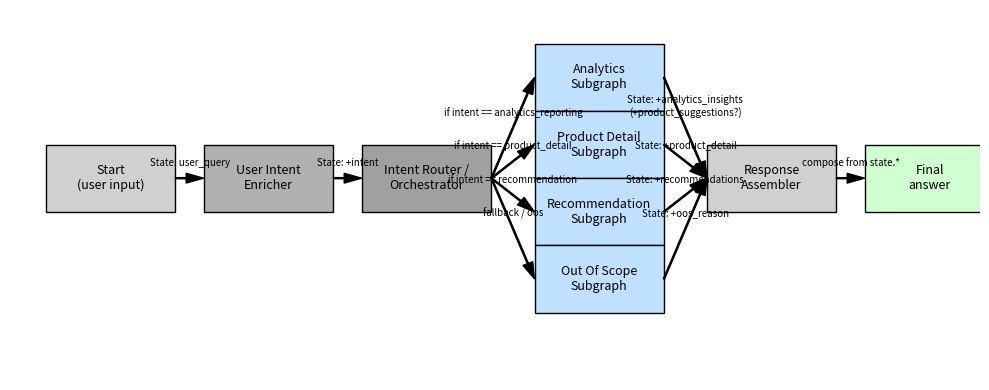
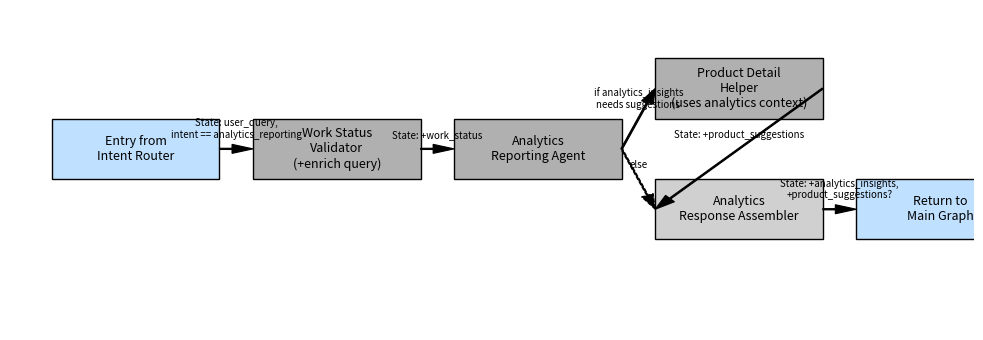

Write Python code to recreate these figures, in order.
"""
Pure-matplotlib version of the LangGraph architecture diagrams.

No Graphviz binaries are required.

Usage:
    pip install matplotlib
    python graph.py

This will generate:
    - main_graph.png
    - analytics_graph.png
in the current directory.
"""

import matplotlib.pyplot as plt
from matplotlib.patches import Rectangle, FancyArrow


def _add_box(ax, xy, width, height, text, facecolor="#b0b0b0"):
    """Helper to add a labeled rectangle."""
    x, y = xy
    rect = Rectangle((x, y), width, height,
                     facecolor=facecolor, edgecolor="black")
    ax.add_patch(rect)
    ax.text(
        x + width / 2,
        y + height / 2,
        text,
        ha="center",
        va="center",
        fontsize=9,
        wrap=True,
    )
    return rect


def _add_arrow(ax, start, end, text=None, style="simple", linestyle="-"):
    """Helper to add an arrow with optional label."""
    x1, y1 = start
    x2, y2 = end
    arrow = FancyArrow(
        x1,
        y1,
        x2 - x1,
        y2 - y1,
        width=0.02,
        head_width=0.15,
        head_length=0.25,
        length_includes_head=True,
        linewidth=0.8,
        linestyle=linestyle,
        color="black",
    )
    ax.add_patch(arrow)

    if text:
        tx = (x1 + x2) / 2
        ty = (y1 + y2) / 2 + 0.15
        ax.text(tx, ty, text, ha="center", va="bottom", fontsize=7, wrap=True)


def build_main_graph_png(filename: str = "main_graph.png") -> None:
    """Draw the main orchestrator + subgraph overview."""
    fig, ax = plt.subplots(figsize=(10, 4))

    # Coordinates layout (x, y) with y increasing upwards
    box_w, box_h = 1.8, 1.0

    # Nodes
    start_pos = (0.0, 0.0)
    uie_pos = (2.2, 0.0)
    router_pos = (4.4, 0.0)

    analytics_pos = (6.8, 1.5)
    pd_pos = (6.8, 0.5)
    rec_pos = (6.8, -0.5)
    oos_pos = (6.8, -1.5)

    assembler_pos = (9.2, 0.0)
    end_pos = (11.4, 0.0)

    _add_box(ax, start_pos, box_w, box_h, "Start\n(user input)", "#d0d0d0")
    _add_box(ax, uie_pos, box_w, box_h, "User Intent\nEnricher")
    _add_box(ax, router_pos, box_w, box_h, "Intent Router /\nOrchestrator", "#a0a0a0")

    _add_box(ax, analytics_pos, box_w, box_h, "Analytics\nSubgraph", "#c0e0ff")
    _add_box(ax, pd_pos, box_w, box_h, "Product Detail\nSubgraph", "#c0e0ff")
    _add_box(ax, rec_pos, box_w, box_h, "Recommendation\nSubgraph", "#c0e0ff")
    _add_box(ax, oos_pos, box_w, box_h, "Out Of Scope\nSubgraph", "#c0e0ff")

    _add_box(ax, assembler_pos, box_w, box_h, "Response\nAssembler", "#d0d0d0")
    _add_box(ax, end_pos, box_w, box_h, "Final\nanswer", "#d0ffd0")

    # Arrow anchor points (center of right/left sides)
    def right_center(pos):
        return (pos[0] + box_w, pos[1] + box_h / 2)

    def left_center(pos):
        return (pos[0], pos[1] + box_h / 2)

    # Edges
    _add_arrow(
        ax,
        right_center(start_pos),
        left_center(uie_pos),
        "State: user_query",
    )
    _add_arrow(
        ax,
        right_center(uie_pos),
        left_center(router_pos),
        "State: +intent",
    )

    _add_arrow(
        ax,
        right_center(router_pos),
        left_center(analytics_pos),
        "if intent == analytics_reporting",
    )
    _add_arrow(
        ax,
        right_center(router_pos),
        left_center(pd_pos),
        "if intent == product_detail",
    )
    _add_arrow(
        ax,
        right_center(router_pos),
        left_center(rec_pos),
        "if intent == recommendation",
    )
    _add_arrow(
        ax,
        right_center(router_pos),
        left_center(oos_pos),
        "fallback / oos",
    )

    _add_arrow(
        ax,
        right_center(analytics_pos),
        left_center(assembler_pos),
        "State: +analytics_insights\n(+product_suggestions?)",
    )
    _add_arrow(
        ax,
        right_center(pd_pos),
        left_center(assembler_pos),
        "State: +product_detail",
    )
    _add_arrow(
        ax,
        right_center(rec_pos),
        left_center(assembler_pos),
        "State: +recommendations",
    )
    _add_arrow(
        ax,
        right_center(oos_pos),
        left_center(assembler_pos),
        "State: +oos_reason",
    )

    _add_arrow(
        ax,
        right_center(assembler_pos),
        left_center(end_pos),
        "compose from state.*",
    )

    # Final styling
    ax.set_xlim(-0.5, 13.0)
    ax.set_ylim(-2.5, 3.0)
    ax.axis("off")
    plt.tight_layout()
    fig.savefig(filename, dpi=150)
    plt.close(fig)


def build_analytics_graph_png(filename: str = "analytics_graph.png") -> None:
    """Draw the analytics subgraph with product-detail helper."""
    fig, ax = plt.subplots(figsize=(10, 3.5))

    box_w, box_h = 2.0, 1.0

    entry_pos = (0.0, 0.0)
    ws_pos = (2.4, 0.0)
    analytics_pos = (4.8, 0.0)
    pd_helper_pos = (7.2, 1.0)
    assembler_pos = (7.2, -1.0)
    exit_pos = (9.6, -1.0)

    _add_box(ax, entry_pos, box_w, box_h, "Entry from\nIntent Router", "#c0e0ff")
    _add_box(ax, ws_pos, box_w, box_h, "Work Status\nValidator\n(+enrich query)")
    _add_box(ax, analytics_pos, box_w, box_h, "Analytics\nReporting Agent")
    _add_box(ax, pd_helper_pos, box_w, box_h, "Product Detail\nHelper\n(uses analytics context)")
    _add_box(ax, assembler_pos, box_w, box_h, "Analytics\nResponse Assembler", "#d0d0d0")
    _add_box(ax, exit_pos, box_w, box_h, "Return to\nMain Graph", "#c0e0ff")

    def right_center(pos):
        return (pos[0] + box_w, pos[1] + box_h / 2)

    def left_center(pos):
        return (pos[0], pos[1] + box_h / 2)

    # Edges
    _add_arrow(
        ax,
        right_center(entry_pos),
        left_center(ws_pos),
        "State: user_query,\nintent == analytics_reporting",
    )
    _add_arrow(
        ax,
        right_center(ws_pos),
        left_center(analytics_pos),
        "State: +work_status",
    )

    # Optional branch to product-detail helper
    _add_arrow(
        ax,
        right_center(analytics_pos),
        left_center(pd_helper_pos),
        "if analytics_insights\nneeds suggestions",
    )

    # From analytics directly to assembler (dashed)
    _add_arrow(
        ax,
        right_center(analytics_pos),
        left_center(assembler_pos),
        "else",
        linestyle="--",
    )

    _add_arrow(
        ax,
        right_center(pd_helper_pos),
        left_center(assembler_pos),
        "State: +product_suggestions",
    )

    _add_arrow(
        ax,
        right_center(assembler_pos),
        left_center(exit_pos),
        "State: +analytics_insights,\n+product_suggestions?",
    )

    ax.set_xlim(-0.5, 11.0)
    ax.set_ylim(-2.5, 2.8)
    ax.axis("off")
    plt.tight_layout()
    fig.savefig(filename, dpi=150)
    plt.close(fig)


if __name__ == "__main__":
    build_main_graph_png("main_graph.png")
    build_analytics_graph_png("analytics_graph.png")
    print("main_graph.png and analytics_graph.png have been written to the current directory.")
